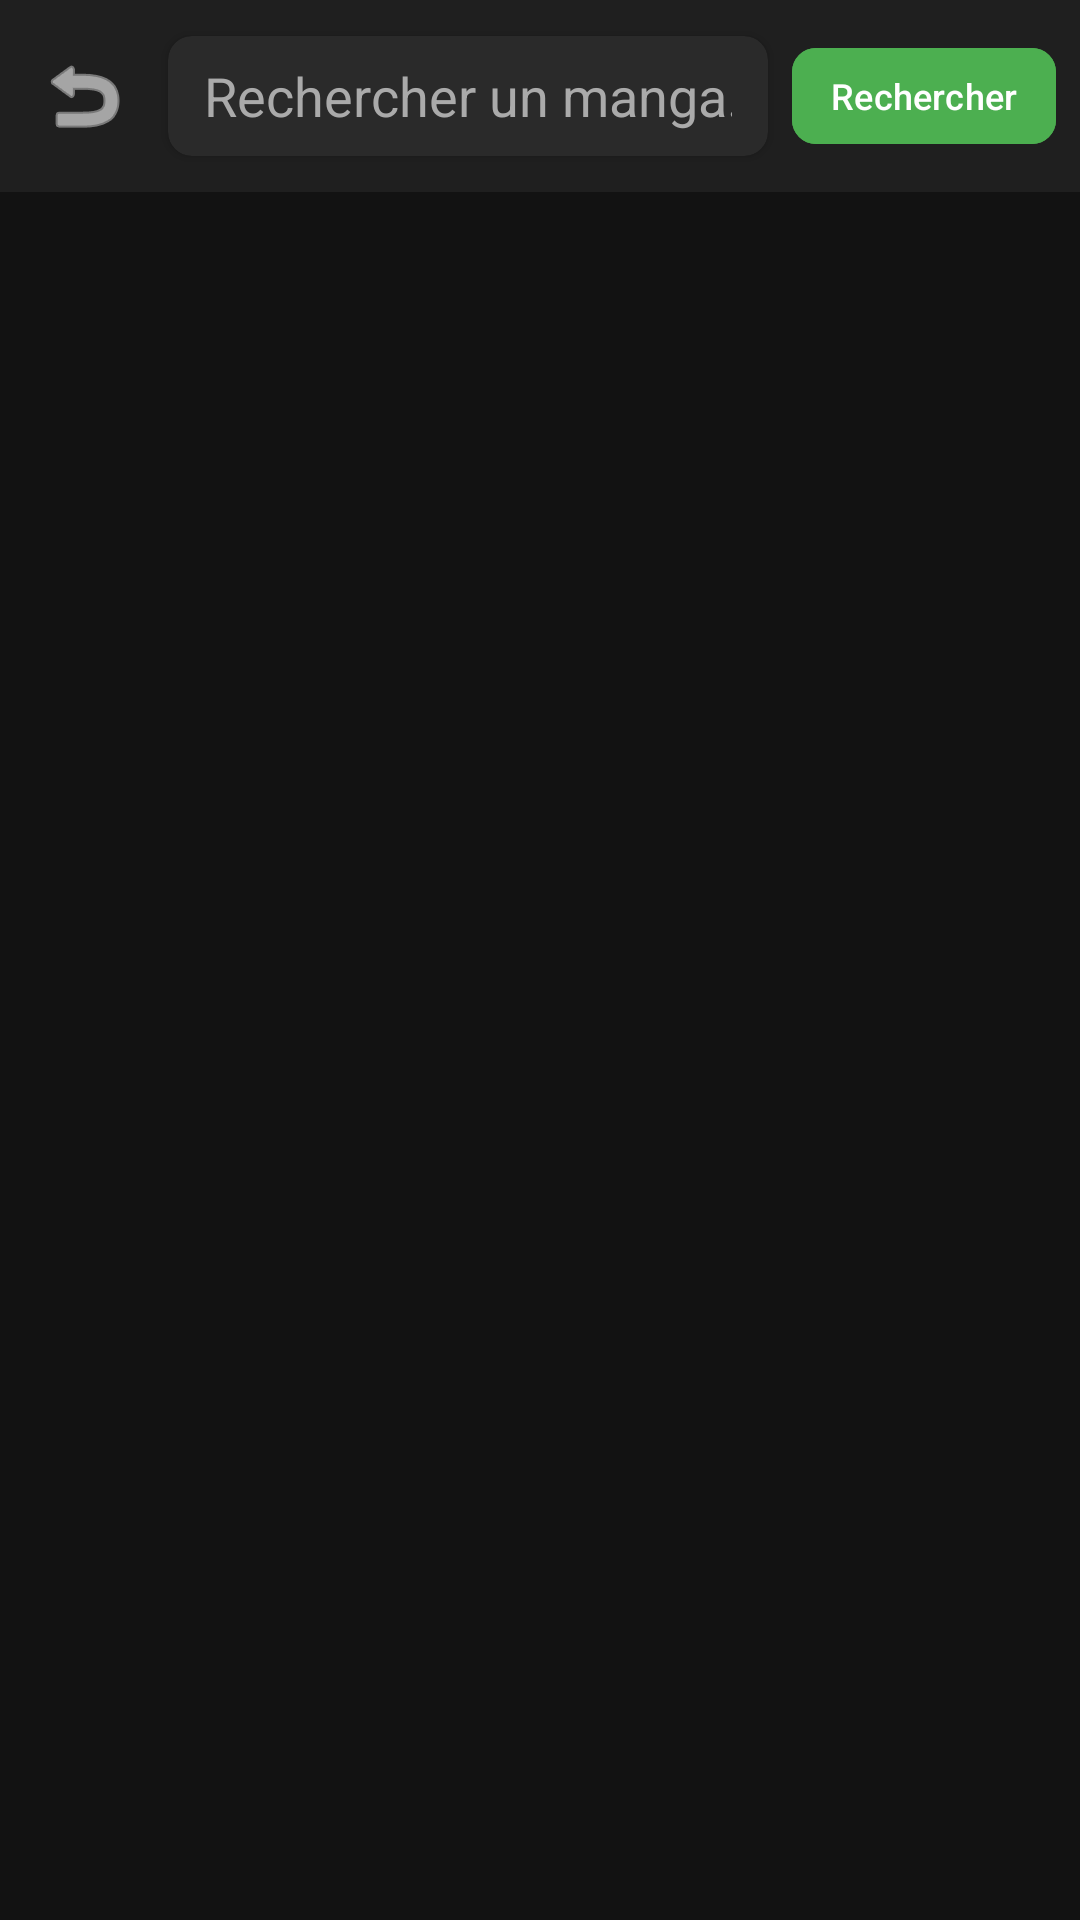

This screen was rendered from an Android layout file. Write that file and the resources it references.
<!-- AndroidManifest.xml: activity theme Theme.SushiScan -->
<!-- res/layout/activity_search.xml -->
<?xml version="1.0" encoding="utf-8"?>
<LinearLayout xmlns:android="http://schemas.android.com/apk/res/android"
    xmlns:app="http://schemas.android.com/apk/res-auto"
    android:layout_width="match_parent"
    android:layout_height="match_parent"
    android:orientation="vertical"
    android:background="#121212">

    <androidx.appcompat.widget.Toolbar
        android:id="@+id/searchToolbar"
        android:layout_width="match_parent"
        android:layout_height="?attr/actionBarSize"
        android:background="#1F1F1F"
        app:contentInsetStart="0dp">

        <LinearLayout
            android:layout_width="match_parent"
            android:layout_height="match_parent"
            android:orientation="horizontal"
            android:gravity="center_vertical"
            android:padding="8dp">

            <ImageButton
                android:id="@+id/backButton"
                android:layout_width="40dp"
                android:layout_height="40dp"
                android:background="?attr/selectableItemBackgroundBorderless"
                android:padding="8dp"
                android:src="@android:drawable/ic_menu_revert"
                android:tint="#FFFFFF"
                android:contentDescription="Retour" />

            <androidx.cardview.widget.CardView
                android:layout_width="0dp"
                android:layout_height="wrap_content"
                android:layout_weight="1"
                android:layout_marginLeft="8dp"
                android:layout_marginRight="8dp"
                app:cardCornerRadius="8dp"
                app:cardBackgroundColor="#2A2A2A">

                <EditText
                    android:id="@+id/searchEditText"
                    android:layout_width="match_parent"
                    android:layout_height="40dp"
                    android:background="@null"
                    android:hint="Rechercher un manga..."
                    android:textColorHint="#AAAAAA"
                    android:textColor="#FFFFFF"
                    android:inputType="text"
                    android:imeOptions="actionSearch"
                    android:paddingStart="12dp"
                    android:paddingEnd="12dp" />
            </androidx.cardview.widget.CardView>

            <com.google.android.material.button.MaterialButton
                android:id="@+id/searchButton"
                android:layout_width="wrap_content"
                android:layout_height="40dp"
                android:text="Rechercher"
                android:textColor="#FFFFFF"
                android:textSize="12sp"
                android:paddingStart="12dp"
                android:paddingEnd="12dp"
                app:cornerRadius="8dp"
                android:backgroundTint="#4CAF50" />
        </LinearLayout>
    </androidx.appcompat.widget.Toolbar>

    <FrameLayout
        android:layout_width="match_parent"
        android:layout_height="match_parent">

        <androidx.recyclerview.widget.RecyclerView
            android:id="@+id/animeRecyclerView"
            android:layout_width="match_parent"
            android:layout_height="match_parent"
            android:padding="8dp"
            android:clipToPadding="false" />

        <ScrollView
            android:id="@+id/detailScrollView"
            android:layout_width="match_parent"
            android:layout_height="match_parent"
            android:visibility="gone">

            <LinearLayout
                android:id="@+id/detailsContainer"
                android:layout_width="match_parent"
                android:layout_height="wrap_content"
                android:orientation="vertical"
                android:padding="16dp">

                <FrameLayout
                    android:layout_width="match_parent"
                    android:layout_height="wrap_content">

                    <ImageView
                        android:id="@+id/mangaImage"
                        android:layout_width="match_parent"
                        android:layout_height="250dp"
                        android:adjustViewBounds="true"
                        android:scaleType="centerCrop"
                        android:contentDescription="Manga Cover Image" />

                    <LinearLayout
                        android:layout_width="wrap_content"
                        android:layout_height="wrap_content"
                        android:orientation="horizontal"
                        android:layout_gravity="end|top"
                        android:layout_margin="8dp">

                        <com.google.android.material.floatingactionbutton.FloatingActionButton
                            android:id="@+id/favoriteButton"
                            android:layout_width="wrap_content"
                            android:layout_height="wrap_content"
                            android:layout_marginEnd="8dp"
                            app:fabSize="mini"
                            app:backgroundTint="#F44336"
                            android:src="@android:drawable/btn_star" 
                            android:contentDescription="Ajouter aux favoris"/>

                        <com.google.android.material.floatingactionbutton.FloatingActionButton
                            android:id="@+id/downloadButton"
                            android:layout_width="wrap_content"
                            android:layout_height="wrap_content"
                            app:fabSize="mini"
                            app:backgroundTint="#2196F3"
                            android:src="@android:drawable/ic_menu_save"
                            android:contentDescription="Télécharger les scans"/>
                    </LinearLayout>
                </FrameLayout>

                <androidx.cardview.widget.CardView
                    android:layout_width="match_parent"
                    android:layout_height="wrap_content"
                    android:layout_marginTop="16dp"
                    app:cardCornerRadius="12dp"
                    app:cardBackgroundColor="#1D1D1D"
                    app:cardElevation="4dp">

                    <LinearLayout
                        android:layout_width="match_parent"
                        android:layout_height="wrap_content"
                        android:orientation="vertical"
                        android:padding="16dp">

                        <TextView
                            android:id="@+id/animeTitleTextView"
                            android:layout_width="match_parent"
                            android:layout_height="wrap_content"
                            android:textSize="20sp"
                            android:textStyle="bold"
                            android:textColor="#FFFFFF" />

                        <View
                            android:layout_width="50dp"
                            android:layout_height="3dp"
                            android:background="#4CAF50"
                            android:layout_marginTop="8dp"
                            android:layout_marginBottom="12dp"/>

                        <TextView
                            android:id="@+id/animeDetailsTextView"
                            android:layout_width="match_parent"
                            android:layout_height="wrap_content"
                            android:textColor="#DDDDDD" />
                    </LinearLayout>
                </androidx.cardview.widget.CardView>
                    
                
                <androidx.cardview.widget.CardView
                    android:id="@+id/scansCardView"
                    android:layout_width="match_parent"
                    android:layout_height="wrap_content"
                    android:layout_marginTop="16dp"
                    app:cardCornerRadius="12dp"
                    app:cardBackgroundColor="#1D1D1D"
                    app:cardElevation="4dp"
                    android:visibility="gone">

                    <LinearLayout
                        android:id="@+id/scansContainer"
                        android:layout_width="match_parent"
                        android:layout_height="wrap_content"
                        android:orientation="vertical"
                        android:padding="16dp">
                        
                        <TextView
                            android:layout_width="match_parent"
                            android:layout_height="wrap_content"
                            android:text="Scans disponibles"
                            android:textSize="16sp"
                            android:textStyle="bold"
                            android:textColor="#FFFFFF"
                            android:layout_marginBottom="12dp"/>
                            
                        
                        
                        <ProgressBar
                            android:id="@+id/downloadProgressBar"
                            style="?android:attr/progressBarStyleHorizontal"
                            android:layout_width="match_parent"
                            android:layout_height="wrap_content"
                            android:layout_marginTop="8dp"
                            android:visibility="gone" />
                            
                        <TextView
                            android:id="@+id/downloadStatusTextView"
                            android:layout_width="match_parent"
                            android:layout_height="wrap_content"
                            android:textColor="#AAAAAA"
                            android:textSize="12sp"
                            android:gravity="center"
                            android:layout_marginTop="4dp"
                            android:visibility="gone" />
                    </LinearLayout>
                </androidx.cardview.widget.CardView>
            </LinearLayout>
        </ScrollView>

        <ProgressBar
            android:id="@+id/loadingProgressBar"
            android:layout_width="wrap_content"
            android:layout_height="wrap_content"
            android:layout_gravity="center"
            android:visibility="gone" />
    </FrameLayout>
</LinearLayout>
<!-- resources referenced by this layout -->
<resources>
  <style name="Theme.SushiScan" parent="Base.Theme.SushiScan" />
  <style name="Base.Theme.SushiScan" parent="Theme.Material3.DayNight.NoActionBar">
          
          
      </style>
</resources>
